Run: headless pygame with SDL's dummy video driver; simulated clock (each Clock.tick advances the game by its frame time, no real sleeping); random seed 0; keys injected as events and as key.get_pressed() state; mouse plan: one left click at the window centre at the start of phase 2, then a move to the lower-right quarter at the start of phase 3.
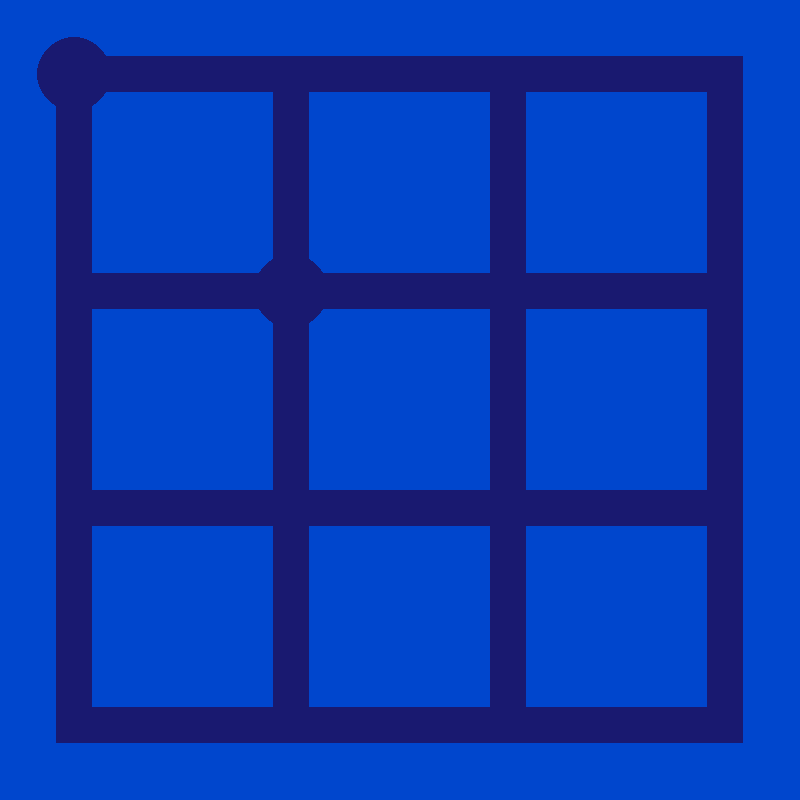
Frame 1 of 4 · flips 1–60 · no input
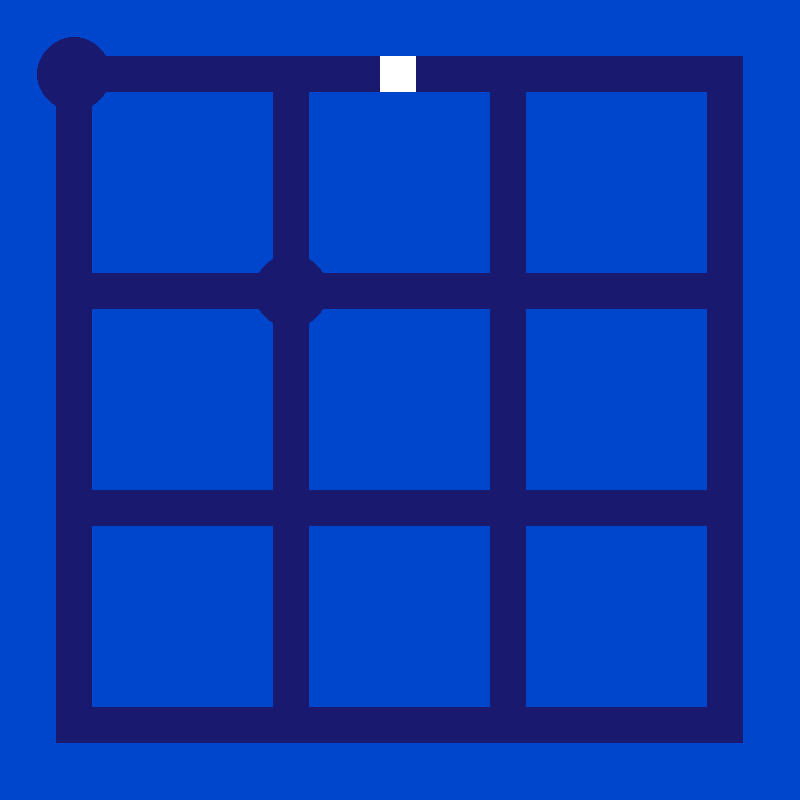
Frame 2 of 4 · flips 61–180 · clicked the window centre · tapped SPACE, RETURN · held RIGHT (→), D
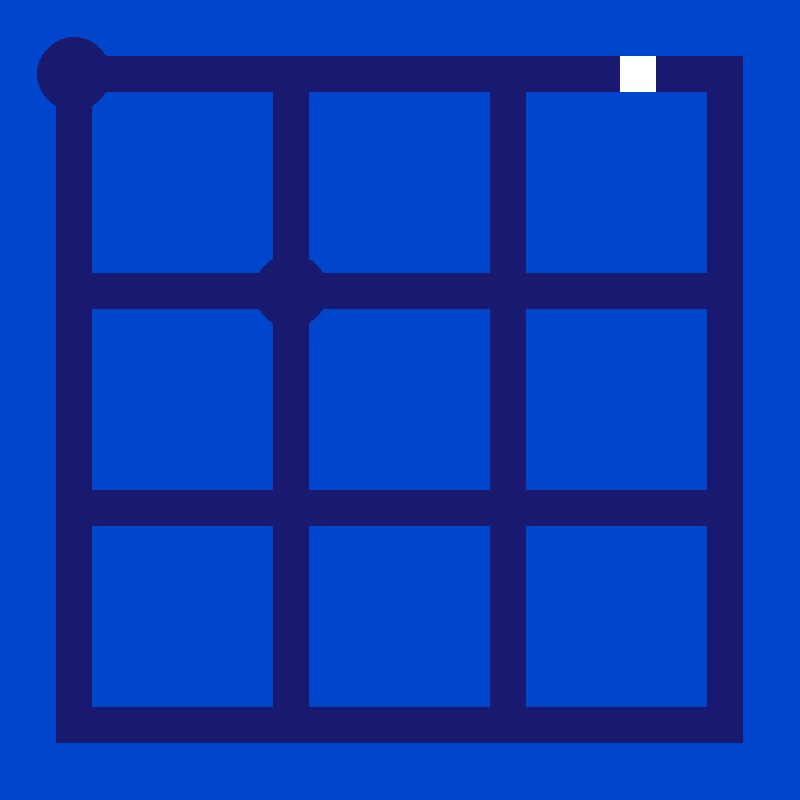
Frame 3 of 4 · flips 181–300 · moved the mouse to the lower-right quarter · held DOWN (↓), S
Frame 4 of 4 · flips 301–420 · held LEFT (←), A, UP (↑), W · screen unchanged from frame 3, image omitted

The pygame program that drew these frames:

import pygame
import math

black = (  0,  0,    0)
white = (255, 255, 255)
blue =  (  0,   0, 255)
green = (  0, 255,   0)
red =   (255,   0,   0)

up = 0
right = 1
down = 2
left = 3

defaultsize = (3,2)
defaultnullzones = (((1,0),(2,0)),#there might be an easier way to store this data
                    ((1,0),(1,1)))

class Maze():
    def __init__(self, display, size, nullzones,
                 symbols, starts, ends, hexagons,
                 linefrac, bgcolor, gridcolor, tracecolor):
        self.size = size #tuple with (x,y)
        self.nullzones = nullzones #see default above
        self.symbols = symbols #tuple with (x,y), relative to squares, not intersections
        self.starts = starts #list of starting point positions
        self.ends = ends #list of ending point positions
        self.hexagons = hexagons #list of hexagon positions
        self.linefrac = linefrac #should be a fraction, i.e. 1/4 for 1/4 the size of squares
        self.bgcolor = bgcolor #color of squares and border
        self.gridcolor = gridcolor #color of grid lines
        self.tracecolor = tracecolor #color of trace
        
        self.grid = []
        for y in range(size[0]):
            self.grid.append([])
            for x in range(size[1]):
                self.grid[y].append(0)

        self.generateWalls(display)
        
    def printMaze(self):
        for i in self.grid:
            for j in i:
                print(j, end=" ")
            print()
            
    def generateWalls(self,display):
        image = display.copy()
        self.screenrect = display.get_rect()
        #get largest possible square size (remember linefrac is fraction of square size, like 1/4)
        #includes space in between squares and 1.5x line width worth of buffer on both bounding edges
        self.squaresize = self.screenrect.w // (self.size[0] + (self.linefrac*self.size[0]) + 4*self.linefrac)
        self.longside = right
        #test if that self.squaresize is compatible with vertical dimension, if it bleeds over vertical is limiting
        if self.squaresize*(1+self.linefrac)*self.size[1] + 4*self.squaresize*self.linefrac > self.screenrect.h:
            self.squaresize = self.screenrect.h // (self.size[1] + (self.linefrac*self.size[1]) + 4*self.linefrac)
            self.longside = up
        self.squaresize = int(self.squaresize)
        self.linewidth = int(self.squaresize*self.linefrac)#I need the pixel value of self.linewidth more after this, so this will be useful
        
        self.wspace = int(self.screenrect.w - ((self.squaresize+self.linewidth)*self.size[0] + self.linewidth))
        self.hspace = int(self.screenrect.h - ((self.squaresize+self.linewidth)*self.size[1] + self.linewidth))
        
        self.walls = pygame.sprite.Group()
        self.walls.add(Wall(0,0,self.wspace//2,
                            self.screenrect.h,self.bgcolor))#left boundary
        self.walls.add(Wall(((self.squaresize+self.linewidth)*self.size[0] + self.linewidth)+ self.wspace//2,0,
                            self.screenrect.w,self.screenrect.h,self.bgcolor))#right boundary
        self.walls.add(Wall(self.wspace//2,0,
                            self.screenrect.w-self.wspace//2,self.hspace//2,self.bgcolor))#top boundary
        self.walls.add(Wall(self.wspace//2,((self.squaresize+self.linewidth)*self.size[1] + self.linewidth)+self.hspace//2,
                            ((self.squaresize+self.linewidth)*self.size[0] + self.linewidth)+ self.wspace//2,self.screenrect.h,self.bgcolor))#bottom boundary
        
        #add grid squares, these for loops might be redundant with creation of self.grid earlier, clean up
        for y in range(self.size[1]):
            for x in range(self.size[0]):
                squarex = self.wspace//2+self.linewidth+(x*(self.squaresize+self.linewidth))
                squarey = self.hspace//2+self.linewidth+(y*(self.squaresize+self.linewidth))
                self.walls.add(Wall(squarex,squarey,self.squaresize,self.squaresize,self.bgcolor))

    def generateStarts(self):
        print(self.linewidth)
        startlist = []
        for startpos in self.starts:
            startlist.append(TraceStart(self.wspace//2 + self.linewidth//2 + startpos[0]*(self.squaresize+self.linewidth),
                                     self.hspace//2 + self.linewidth//2 + startpos[1]*(self.squaresize+self.linewidth),
                                     int(self.linewidth/2*2.1), self.gridcolor, self.tracecolor))
        return startlist

    def draw(self, display):
        self.walls.draw(display)

    def checkStart(self,mousepos):
        gridpos = [(mousepos[0] - (self.wspace//2))/(self.squaresize+self.linewidth),
                   (mousepos[1] - (self.hspace//2))/(self.squaresize+self.linewidth)]
        #for start in self.starts:
            
    
class TraceStart():
    def __init__(self, x, y, radius, emptycolor, fullcolor):
        self.x = x
        self.y = y
        self.radius = radius
        self.emptycolor = emptycolor
        self.fullcolor = fullcolor
        
        self.currentradius = 0
        self.is_alive = False
        
    def draw(self, display):
        if self.is_alive:
            pass
        else:
            pygame.draw.circle(display, self.emptycolor, (self.x,self.y), self.radius)

class TraceHead(pygame.sprite.Sprite):
    def __init__(self, maze, startx, starty):
        super().__init__()
        self.maze = maze
        self.width = maze.linewidth
        self.image = pygame.Surface([self.width,self.width])
        self.color = maze.tracecolor
        
        self.rect = self.image.get_rect()
        self.rect.x = startx
        self.rect.y = starty

        self.image.fill(self.color)
        #pygame.draw.circle(self.image,red,(self.rect.x,self.rect.y),5)
        
    def update(self):
        mousepos = pygame.mouse.get_pos()
        diffx = mousepos[0] - (self.rect.x + self.width/2) #diff between center of line head and mouse, not top left corner
        diffy = -mousepos[1] + (self.rect.y+ self.width/2) #reversed bc display y-axis is flipped
        fractiontomove = 4

        gridpos = [(self.rect.x - (self.maze.wspace//2))/(self.maze.squaresize+self.maze.linewidth),
                   (self.rect.y - (self.maze.hspace//2))/(self.maze.squaresize+self.maze.linewidth)]

        if abs(diffy) > abs(diffx):#primary axis is up/down
            if gridpos[0].is_integer(): #trace is on grid column, can move up/down
                if diffy > 2:
                    self.trymove(up,diffy/fractiontomove)
                elif diffy < -2:
                    self.trymove(down,abs(diffy)/fractiontomove)
            else: #can't move up/down, try left/right
                if diffx > 2:
                    self.trymove(right,diffx/fractiontomove)
                elif diffx < -2:
                    self.trymove(left,abs(diffx)/fractiontomove)
                elif abs(diffy) > self.maze.squaresize//3:#if cursor getting far away, check if can snap to intersection
                    disttoisect = (self.rect.x - (self.maze.wspace//2))%(self.maze.squaresize+self.maze.linewidth)
                    if disttoisect <= self.width:#trace is 1 linewidth right of intersection 
                        self.trymove(left,disttoisect)
                    elif disttoisect >= (self.maze.squaresize+self.maze.linewidth) - self.width:#trace is 1 linewidth left of intersection
                        self.trymove(right,(self.maze.squaresize+self.maze.linewidth) - disttoisect)
        else:#primary axis is left/right
            if gridpos[1].is_integer(): #trace is on grid row, can move up/down as long as no border in way
                if diffx > 2:
                    self.trymove(right,diffx/fractiontomove)
                elif diffx < -2:
                    self.trymove(left,abs(diffx)/fractiontomove)
            else: #can't move left/right, try up/down
                if diffy > 2:
                    self.trymove(up,diffy/fractiontomove)
                elif diffy < -2:
                    self.trymove(down,abs(diffy)/fractiontomove)
                elif abs(diffx) > self.maze.squaresize//3:#if cursor getting far away, check if can snap to intersection
                    disttoisect = (self.rect.y - (self.maze.hspace//2))%(self.maze.squaresize+self.maze.linewidth)
                    if disttoisect <= self.width:#trace is 1 linewidth below intersection 
                        self.trymove(up,disttoisect)
                    elif disttoisect >= (self.maze.squaresize+self.maze.linewidth) - self.width:#trace is one linewidth above intersection
                        self.trymove(down,(self.maze.squaresize+self.maze.linewidth) - disttoisect)

    def trymove(self, direction, dist_to_move):
        distance = math.ceil(dist_to_move) #always try to move at least 1 pixel
        collisions = []
        if direction == up:
            for i in range(distance):
                if not collisions:
                    self.rect.y -= 1 #don't forget display y-axis is reverse
                    collisions = pygame.sprite.spritecollide(self, self.maze.walls, False)
                    for wall in collisions:
                        self.rect.top = wall.rect.bottom
        elif direction == right:
            for i in range(distance):
                if not collisions:
                    self.rect.x += 1
                    collisions = pygame.sprite.spritecollide(self, self.maze.walls, False)
                    for wall in collisions:
                        self.rect.right = wall.rect.left
        elif direction == down:
            for i in range(distance):
                if not collisions:
                    self.rect.y += 1 #don't forget display y-axis is reverse
                    collisions = pygame.sprite.spritecollide(self, self.maze.walls, False)
                    for wall in collisions:
                        self.rect.bottom = wall.rect.top
        elif direction == left:
            for i in range(distance):
                if not collisions:
                    self.rect.x -= 1
                    collisions = pygame.sprite.spritecollide(self,self.maze.walls,False)
                    for wall in collisions:
                        self.rect.left = wall.rect.right
    def draw(self, display):
        screen.blit(self.image, self.rect)
        
class TraceBody():
    pass

class Wall(pygame.sprite.Sprite):
    def __init__(self,x,y,width,height,color):
        super().__init__()
        self.image = pygame.Surface([width, height])
        self.image.fill(color)
 
        self.rect = self.image.get_rect()
        self.rect.y = y
        self.rect.x = x



pygame.init()
displaysize = [800,800]
screen = pygame.display.set_mode(displaysize)
clock = pygame.time.Clock()
done = False
testmaze = Maze(screen,(3,3),(),
                (),((0,0),(1,1)),(),(),
                1/5,(0,70,205,255),(25,25,112,255), white)
#testmaze.printself()

tracestarts = testmaze.generateStarts()
tracehead = TraceHead(testmaze,100,100)


m1prev = False

while not done:
    pygame.event.clear()#won't need to get events from event queue, chuck'em
    mousestates = pygame.mouse.get_pressed()
    if mousestates[0] != m1prev:
        if m1prev == False:#mouse being pressed
            mousepos = pygame.mouse.get_pos()
            if testmaze.checkStart(mousepos) == True: #check if mouse on maze start
                print("make trace")
            
        else:#mouse being released
            print("release trace")
            
        m1prev = mousestates[0]
    
    
    if mousestates[1] == True:#close program upon middle mouse
        done = True

    tracehead.update()
    
    screen.fill(testmaze.gridcolor)
    testmaze.draw(screen)

    tracehead.draw(screen)

    for tracestart in tracestarts:
        tracestart.draw(screen)
    

    pygame.display.flip()
    clock.tick(60)
    
    
pygame.quit()
